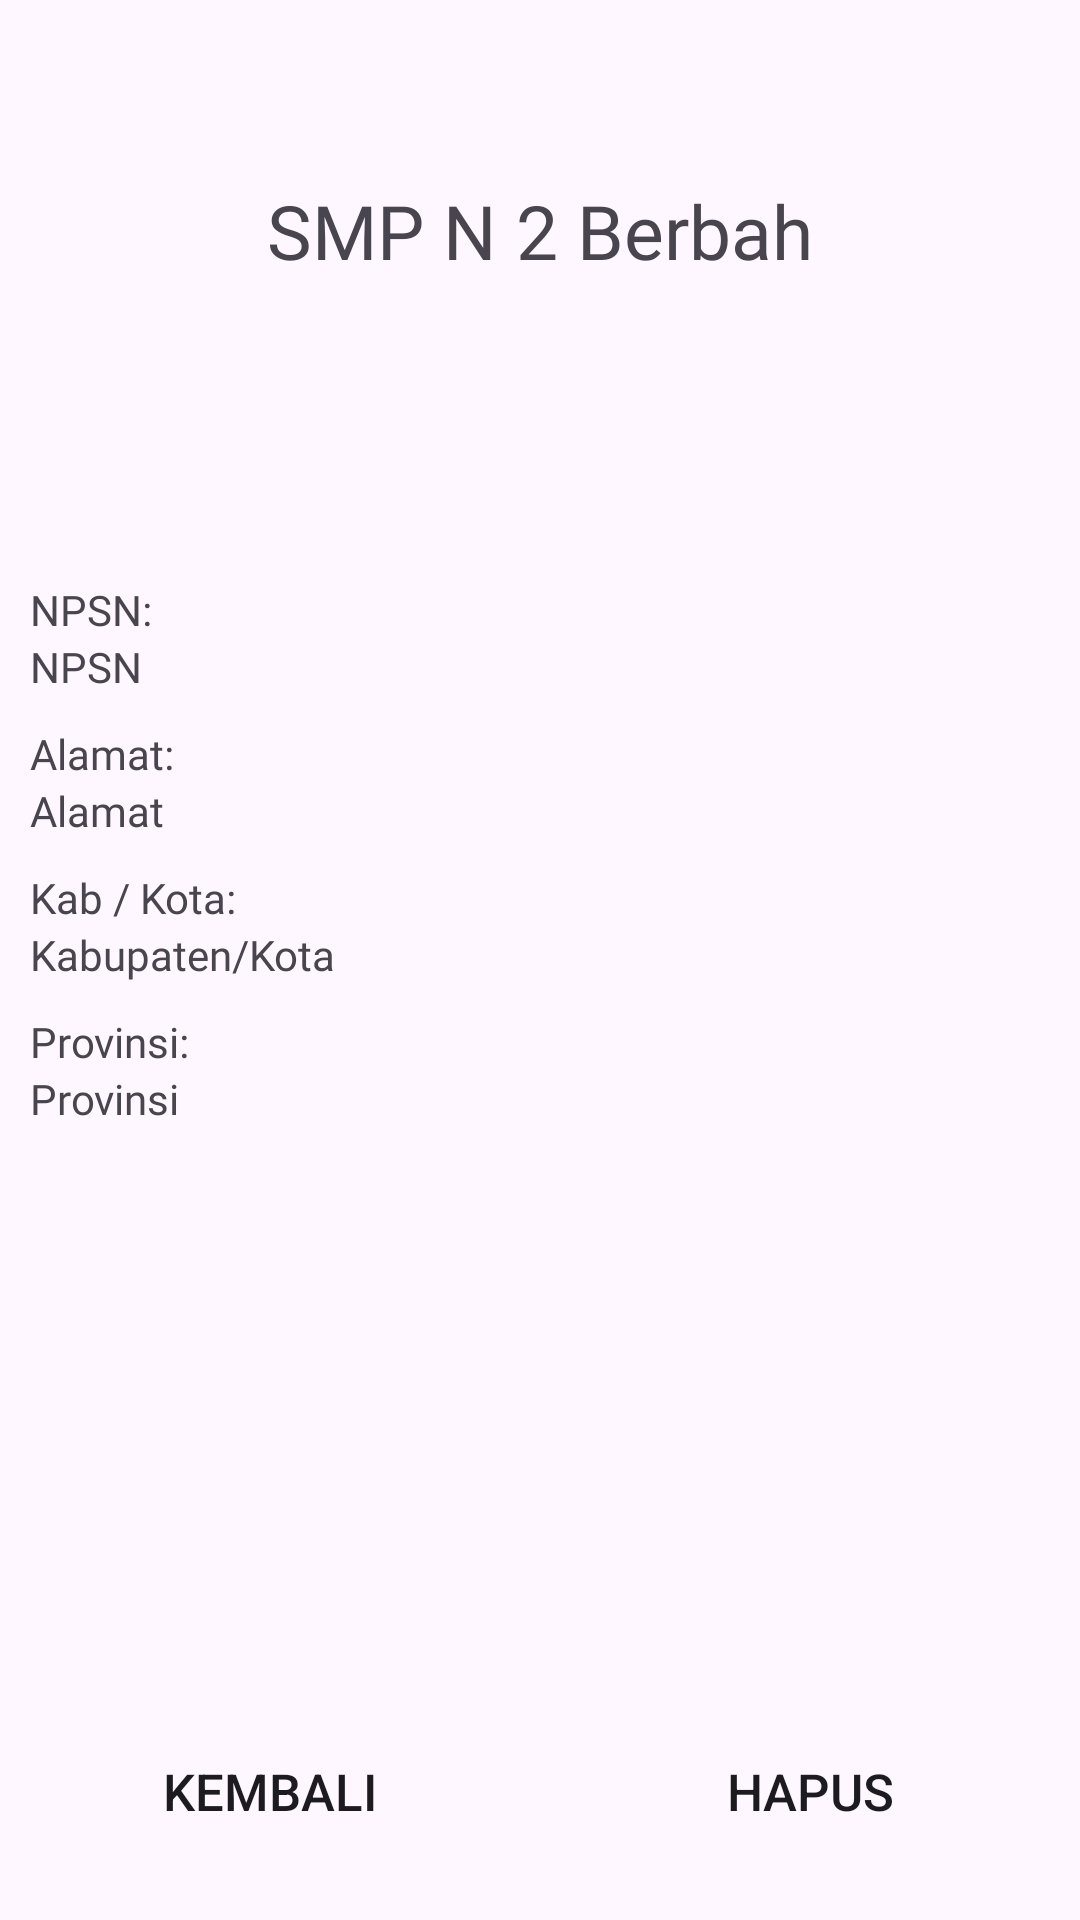

Android layout source for this screen:
<!-- AndroidManifest.xml: application theme Theme.TugasPertemuan10 -->
<!-- res/layout/activity_detail_sekolah.xml -->
<?xml version="1.0" encoding="utf-8"?>
<LinearLayout xmlns:android="http://schemas.android.com/apk/res/android"
    xmlns:app="http://schemas.android.com/apk/res-auto"
    xmlns:tools="http://schemas.android.com/tools"
    android:layout_width="match_parent"
    android:layout_height="match_parent"
    tools:context=".DetailSekolah"
    android:orientation="vertical"
    android:padding="10dp">

    <TextView
        android:layout_width="match_parent"
        android:layout_height="wrap_content"
        android:id="@+id/detailSekolahTitle"
        android:text="SMP N 2 Berbah"
        android:fontFamily="@font/poppins_extrabold"
        android:textSize="25sp"
        android:textAlignment="center"
        android:layout_marginTop="50dp"
        android:layout_marginBottom="100dp"/>

    <TextView
        android:layout_width="match_parent"
        android:layout_height="wrap_content"
        android:text="NPSN:"
        android:fontFamily="@font/poppins_bold"/>

    <TextView
        android:id="@+id/editTextNPSN"
        android:layout_width="match_parent"
        android:layout_height="wrap_content"
        android:fontFamily="@font/poppins_regular"
        android:text= "NPSN"/>

    <TextView
        android:layout_width="match_parent"
        android:layout_height="wrap_content"
        android:layout_marginTop="10dp"
        android:text="Alamat:"
        android:fontFamily="@font/poppins_bold"/>

    <TextView
        android:id="@+id/editTextAlamat"
        android:layout_width="match_parent"
        android:layout_height="wrap_content"
        android:fontFamily="@font/poppins_regular"
        android:text= "Alamat"/>

    <TextView
        android:layout_width="match_parent"
        android:layout_height="wrap_content"
        android:text="Kab / Kota:"
        android:layout_marginTop="10dp"
        android:fontFamily="@font/poppins_bold"/>

    <TextView
        android:id="@+id/editTextKabKota"
        android:layout_width="match_parent"
        android:layout_height="wrap_content"
        android:fontFamily="@font/poppins_regular"
        android:text= "Kabupaten/Kota"/>

    <TextView
        android:layout_width="match_parent"
        android:layout_height="wrap_content"
        android:text="Provinsi:"
        android:layout_marginTop="10dp"
        android:fontFamily="@font/poppins_bold"/>

    <TextView
        android:id="@+id/editTextProvinsi"
        android:layout_width="match_parent"
        android:layout_height="wrap_content"
        android:fontFamily="@font/poppins_regular"
        android:text= "Provinsi"/>

    <LinearLayout
        android:layout_width="match_parent"
        android:layout_height="wrap_content"
        android:orientation="horizontal"
        android:layout_marginTop="200dp">

        <Button
            android:layout_width="wrap_content"
            android:layout_height="wrap_content"
            android:textAlignment="center"
            android:text="Kembali"
            android:layout_weight="1"
            android:id="@+id/backBtn"
            android:textSize="17sp"
            android:layout_marginEnd="10dp"
            android:gravity="center_horizontal"
            android:background="@drawable/bg_btn"
            android:layout_marginTop="10dp"/>

        <Button
            android:layout_width="wrap_content"
            android:layout_height="wrap_content"
            android:textAlignment="center"
            android:layout_weight="1"
            android:text="Hapus"
            android:id="@+id/addDeleteBtn"
            android:textSize="17sp"
            android:layout_marginStart="10dp"
            android:gravity="center_horizontal"
            android:background="@drawable/bg_btn"
            android:layout_marginTop="10dp"/>


    </LinearLayout>

</LinearLayout>
<!-- resources referenced by this layout -->
<resources>
  <style name="Theme.TugasPertemuan10" parent="Base.Theme.TugasPertemuan10">
          <item name="colorPrimary">#525BFF</item>
      </style>
  <style name="Base.Theme.TugasPertemuan10" parent="Theme.Material3.DayNight.NoActionBar">
          
          
      </style>
</resources>
